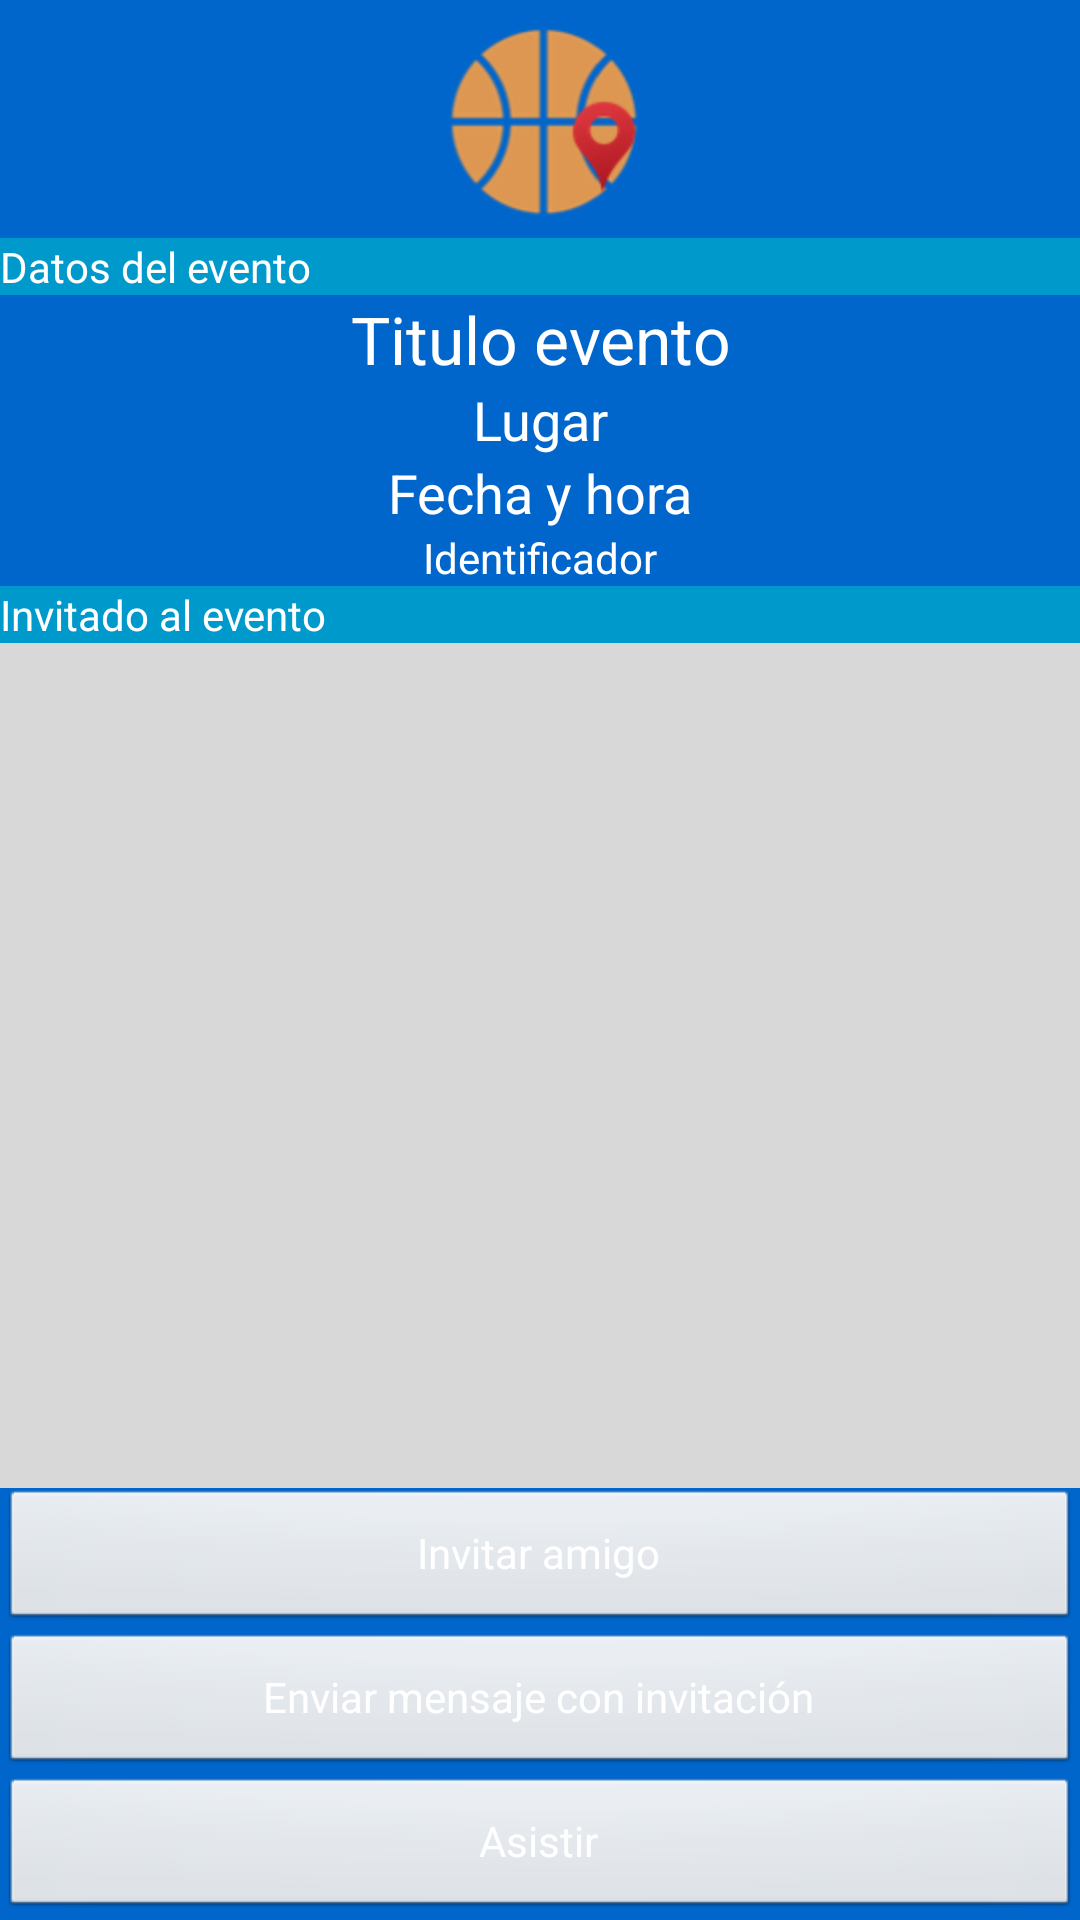

Android layout source for this screen:
<!-- AndroidManifest.xml: application theme AppTheme -->
<!-- res/layout/activity_detalle_evento_resultados.xml -->
<?xml version="1.0" encoding="utf-8"?>
<LinearLayout xmlns:android="http://schemas.android.com/apk/res/android"
    android:layout_width="match_parent"
    android:layout_height="match_parent"
    android:background="@color/splashScreenBackground"
    android:orientation="vertical" >

    <ImageView
        android:id="@+id/imgResultadoEvento"
        android:layout_width="match_parent"
        android:layout_height="wrap_content"
        android:src="@drawable/ball_basket" />

    <TextView
        android:id="@+id/textView4"
        android:layout_width="match_parent"
        android:layout_height="wrap_content"
        android:background="@color/txtBarBackground"
        android:text="@string/lblDatosEvento"
        android:textAppearance="?android:attr/textAppearanceSmall"
        android:textColor="@color/white" />

    <TextView
        android:id="@+id/lblResultadoTituloEvento"
        android:layout_width="match_parent"
        android:layout_height="wrap_content"
        android:gravity="center"
        android:text="Titulo evento"
        android:textAppearance="?android:attr/textAppearanceLarge"
        android:textColor="@color/white" />

    <TextView
        android:id="@+id/lblResultadoLugarEvento"
        android:layout_width="match_parent"
        android:layout_height="wrap_content"
        android:gravity="center"
        android:text="Lugar"
        android:textAppearance="?android:attr/textAppearanceMedium"
        android:textColor="@color/white" />

    <TextView
        android:id="@+id/lblResultadoHoraFechaEvento"
        android:layout_width="match_parent"
        android:layout_height="wrap_content"
        android:gravity="center"
        android:text="Fecha y hora"
        android:textAppearance="?android:attr/textAppearanceMedium"
        android:textColor="@color/white" />

    <TextView
        android:id="@+id/lblResultadoIdentificador"
        android:layout_width="match_parent"
        android:layout_height="wrap_content"
        android:gravity="center"
        android:textColor="@color/white"
        android:text="Identificador"
        android:textAppearance="?android:attr/textAppearanceSmall" />

    <TextView
        android:id="@+id/textView5"
        android:layout_width="match_parent"
        android:layout_height="wrap_content"
        android:background="@color/txtBarBackground"
        android:text="@string/lblInvitados"
        android:textAppearance="?android:attr/textAppearanceSmall"
        android:textColor="@color/white" />

    <LinearLayout
        android:layout_width="match_parent"
        android:layout_height="wrap_content"
        android:orientation="vertical" 
	    android:background="@color/btnBackground"
	    android:layout_weight="1" >

        <ListView
            android:id="@+id/listaInvitadosDetalle"
            android:layout_width="match_parent"
            android:layout_height="wrap_content" >

        </ListView>

    </LinearLayout>

   <LinearLayout
        android:layout_width="match_parent"
        android:layout_height="wrap_content"
        android:orientation="vertical" >

    <Button
            android:id="@+id/button2"
            android:layout_width="match_parent"
            android:layout_height="wrap_content"
            android:layout_weight="1"
            android:textColor="@color/white"
            android:text="@string/cmdAgregarInvitados"
            android:onClick="seleccionarContactoDetalle" />
        

    <Button
            android:id="@+id/button3"
            android:layout_width="match_parent"
            android:layout_height="wrap_content"
            android:layout_weight="1"
            android:textColor="@color/white"
            android:text="@string/cmdEnviarMensaje"
            android:onClick="enviarMensaje" />


        <Button
            android:id="@+id/button1"
            android:layout_width="match_parent"
            android:layout_height="wrap_content"
            android:layout_weight="1"
            android:textColor="@color/white"
            android:text="@string/cmdAsistir"
            android:onClick="confirmarAsistencia" />

    </LinearLayout>
  

</LinearLayout>
<!-- resources referenced by this layout -->
<resources>
  <color name="btnBackground">#D8D8D8</color>
  <color name="splashScreenBackground">#0066CC</color>
  <color name="txtBarBackground">#0099CC</color>
  <color name="white">#FFFFFF</color>
  <!-- drawable ball_basket: png bitmap (drawable-hdpi, 13429 bytes) -->
  <string name="cmdAgregarInvitados">Invitar amigo</string>
  <string name="cmdAsistir">Asistir</string>
  <string name="cmdEnviarMensaje">Enviar mensaje con invitación</string>
  <string name="lblDatosEvento">Datos del evento</string>
  <string name="lblInvitados">Invitado al evento</string>
  <style name="AppTheme" parent="AppBaseTheme">
          
      </style>
  <style name="AppBaseTheme" parent="android:Theme.Light">
          
      </style>
</resources>
